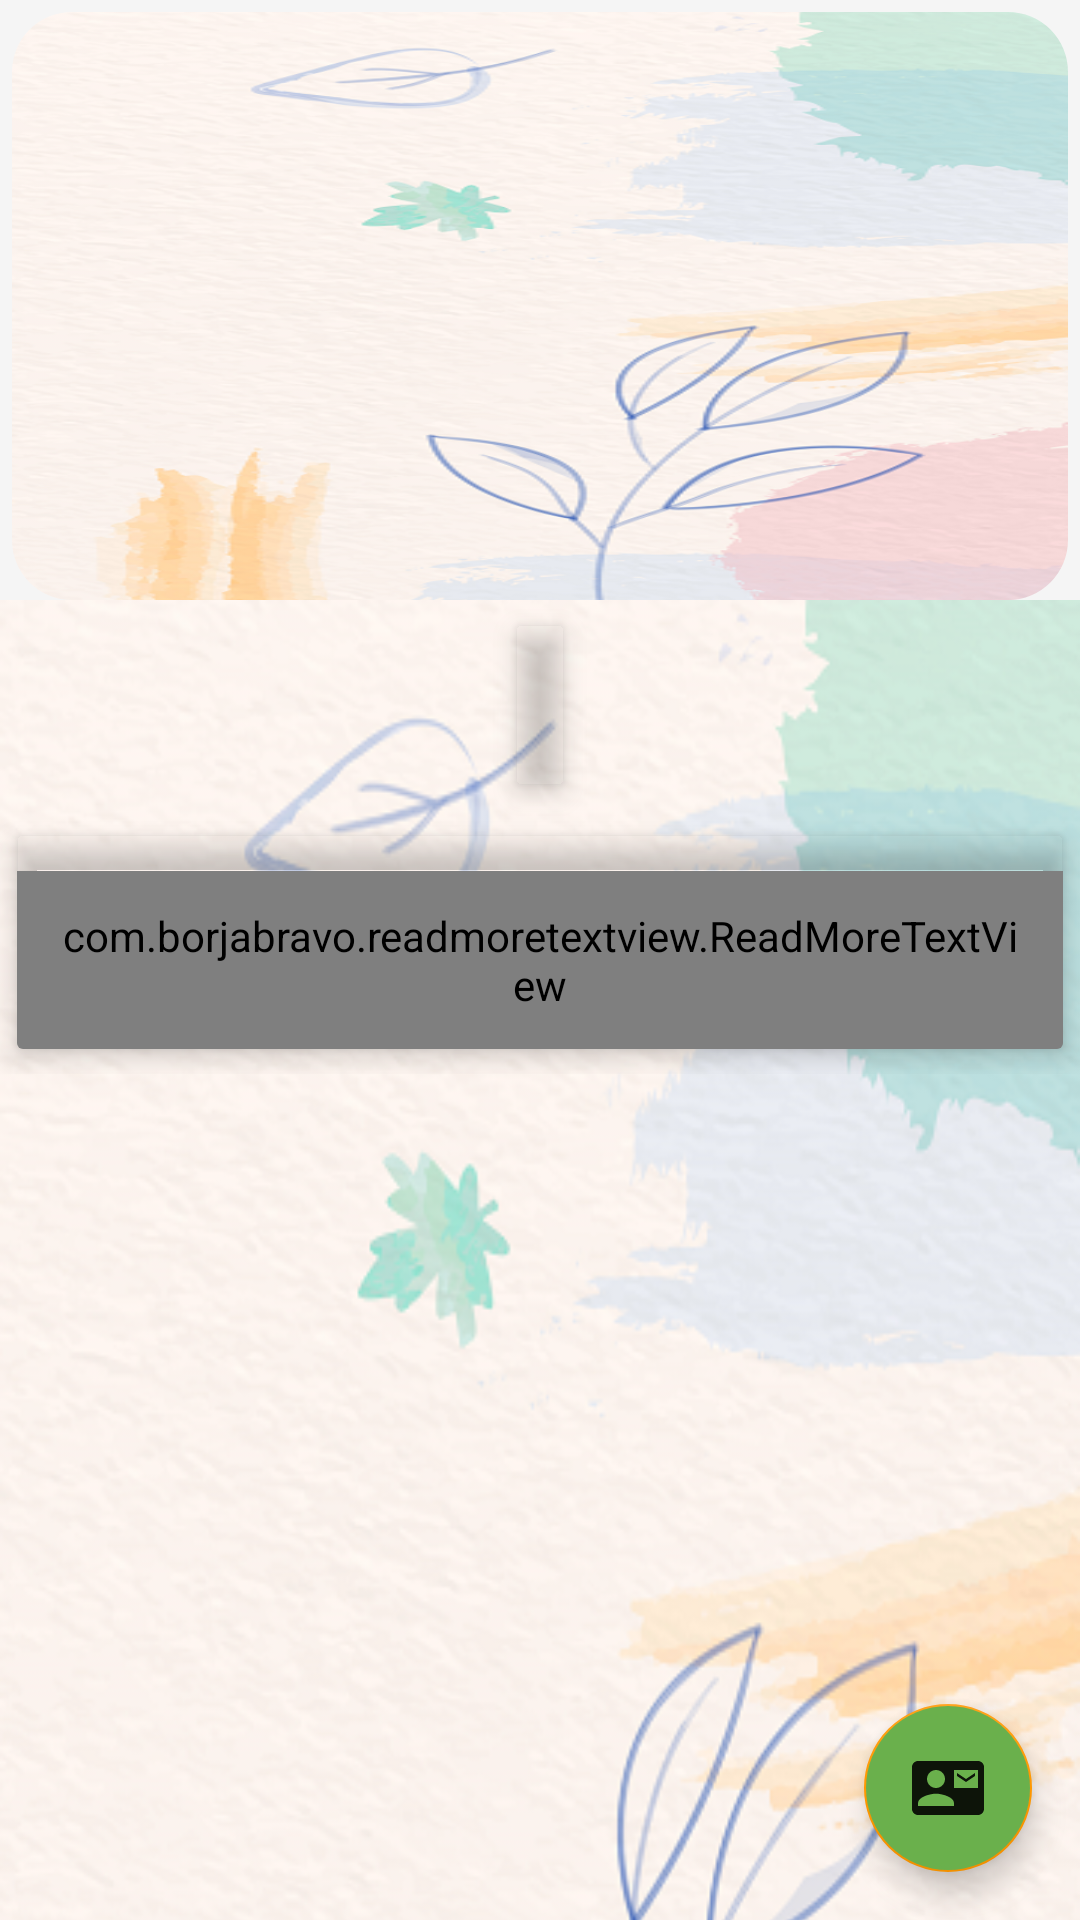

The Android layout XML behind this screen, and the referenced resources:
<!-- AndroidManifest.xml: application theme Theme.GardeningCalendar -->
<!-- res/layout/activity_detail.xml -->
<?xml version="1.0" encoding="utf-8"?>
<androidx.coordinatorlayout.widget.CoordinatorLayout
    xmlns:android="http://schemas.android.com/apk/res/android"
    xmlns:app="http://schemas.android.com/apk/res-auto"
    xmlns:tools="http://schemas.android.com/tools"
    android:layout_width="match_parent"
    android:layout_height="match_parent"
    android:background="@drawable/background_start2"
    tools:context=".DetailActivity">



    <com.google.android.material.appbar.AppBarLayout
        android:id="@+id/app_bar_layout"
        android:layout_width="match_parent"
        android:layout_height="wrap_content"
        android:fitsSystemWindows="true"
        android:theme="@style/ThemeOverlay.AppCompat.Dark.ActionBar">

        <com.google.android.material.appbar.CollapsingToolbarLayout
            android:id="@+id/collapsing"
            android:layout_width="match_parent"
            android:layout_height="200dp"
            android:fitsSystemWindows="true"
            app:contentScrim="#0e0d0e"
            app:expandedTitleTextAppearance="@android:color/transparent"
            app:layout_scrollFlags="scroll|exitUntilCollapsed">

            <com.google.android.material.imageview.ShapeableImageView
                android:id="@+id/img_type"
                android:layout_width="match_parent"
                android:layout_height="match_parent"
                android:contentDescription="@null"
                android:scaleType="fitXY"
                android:layout_marginStart="4dp"
                android:layout_marginEnd="4dp"
                android:layout_marginTop="4dp"
                android:background="@drawable/background_start2"
                app:layout_collapseMode="parallax"
                app:shapeAppearanceOverlay="@style/roundimageview"/>

        </com.google.android.material.appbar.CollapsingToolbarLayout>


    </com.google.android.material.appbar.AppBarLayout>



    <androidx.core.widget.NestedScrollView
        android:id="@+id/nestedScrollView"
        android:layout_width="match_parent"
        android:layout_height="match_parent"
        android:clipToPadding="false"
        android:background="@drawable/background_start2"
        app:layout_behavior="@string/appbar_scrolling_view_behavior">

        <LinearLayout
            android:layout_width="match_parent"
            android:layout_height="wrap_content"
            android:orientation="vertical">

            <androidx.cardview.widget.CardView
                android:layout_width="wrap_content"
                android:layout_height="wrap_content"
                app:cardElevation="5dp"
                android:layout_gravity="center"
                app:cardUseCompatPadding="true"
                app:cardBackgroundColor="@color/cardview_shadow_end_color">

                <LinearLayout
                    android:layout_width="wrap_content"
                    android:layout_height="wrap_content"
                    android:orientation="vertical">

                    <TextView
                        android:id="@+id/tv_title"
                        android:layout_width="wrap_content"
                        android:layout_height="wrap_content"
                        android:fontFamily="@font/lumberjack"
                        android:padding="8dp"

                        android:textColor="#6ab04c"
                        android:textSize="28sp"
                        android:textStyle="bold"
                        />

                </LinearLayout>

            </androidx.cardview.widget.CardView>

            <androidx.cardview.widget.CardView
                android:layout_width="match_parent"
                android:layout_height="wrap_content"
                app:cardElevation="5dp"
                app:cardUseCompatPadding="true"
                app:cardBackgroundColor="@color/cardview_shadow_end_color">

                <LinearLayout
                    android:layout_width="match_parent"
                    android:layout_height="wrap_content"
                    android:orientation="vertical">

                    <com.borjabravo.readmoretextview.ReadMoreTextView
                        android:id="@+id/tv_descriptions"
                        android:layout_width="wrap_content"
                        android:layout_height="wrap_content"
                        android:layout_marginTop="12dp"
                        android:fontFamily="@font/lumberjack"
                        android:lineSpacingMultiplier="1.5"
                        android:padding="12dp"
                        android:text=""
                        android:textColor="#C1272727"
                        android:textSize="20sp"
                        android:textStyle="bold"
                        android:background="#3BFFFFFF"
                        app:colorClickableText="@color/teal_700"
                        app:trimCollapsedText="Show less"
                        app:trimExpandedText="Show more"
                        app:trimLength="400"
                        app:trimMode="trimModeLength"

                        />


                </LinearLayout>

            </androidx.cardview.widget.CardView>



        </LinearLayout>

    </androidx.core.widget.NestedScrollView>

    <com.google.android.material.floatingactionbutton.FloatingActionButton
        android:id="@+id/fab"
        android:layout_width="wrap_content"
        android:layout_height="wrap_content"
        android:layout_gravity="bottom|end"
        android:backgroundTint="#6ab04c"
        android:layout_margin="16dp"
        app:srcCompat="@drawable/ic_baseline_contact_mail_24" />


</androidx.coordinatorlayout.widget.CoordinatorLayout>
<!-- resources referenced by this layout -->
<resources>
  <color name="teal_700">#686de0</color>
  <!-- drawable background_start2: png bitmap (drawable-v24, 259060 bytes) -->
  <!-- drawable ic_baseline_contact_mail_24 (drawable) -->
  <vector android:alpha="0.89" android:height="24dp"
      android:tint="?attr/colorControlNormal" android:viewportHeight="24"
      android:viewportWidth="24" android:width="24dp" xmlns:android="http://schemas.android.com/apk/res/android">
      <path android:fillColor="@android:color/white" android:pathData="M21,8L21,7l-3,2 -3,-2v1l3,2 3,-2zM22,3L2,3C0.9,3 0,3.9 0,5v14c0,1.1 0.9,2 2,2h20c1.1,0 1.99,-0.9 1.99,-2L24,5c0,-1.1 -0.9,-2 -2,-2zM8,6c1.66,0 3,1.34 3,3s-1.34,3 -3,3 -3,-1.34 -3,-3 1.34,-3 3,-3zM14,18L2,18v-1c0,-2 4,-3.1 6,-3.1s6,1.1 6,3.1v1zM22,12h-8L14,6h8v6z"/>
  </vector>
  <style name="roundimageview" parent="">
          <item name="cornerFamily">rounded</item>
          <item name="cornerSize">20dp</item>
          <item name="color">@color/white</item>
      </style>
  <style name="Theme.GardeningCalendar" parent="Theme.MaterialComponents.DayNight.NoActionBar">
          
          <item name="colorPrimary">@color/background_color</item>
          <item name="colorPrimaryVariant">@color/purple_700</item>
          <item name="colorOnPrimary">@color/white</item>
          
          <item name="colorSecondary">@color/teal_200</item>
          <item name="colorSecondaryVariant">@color/teal_700</item>
          <item name="colorOnSecondary">@color/black</item>
          
          <item name="android:statusBarColor" tools:targetApi="l">?attr/colorPrimaryVariant</item>
          
      </style>
  <color name="white">#FFFFFFFF</color>
  <color name="background_color">#F5F5F5</color>
  <color name="purple_700">#f0932b</color>
  <color name="teal_200">#FF9800</color>
  <color name="black">#FF000000</color>
</resources>
